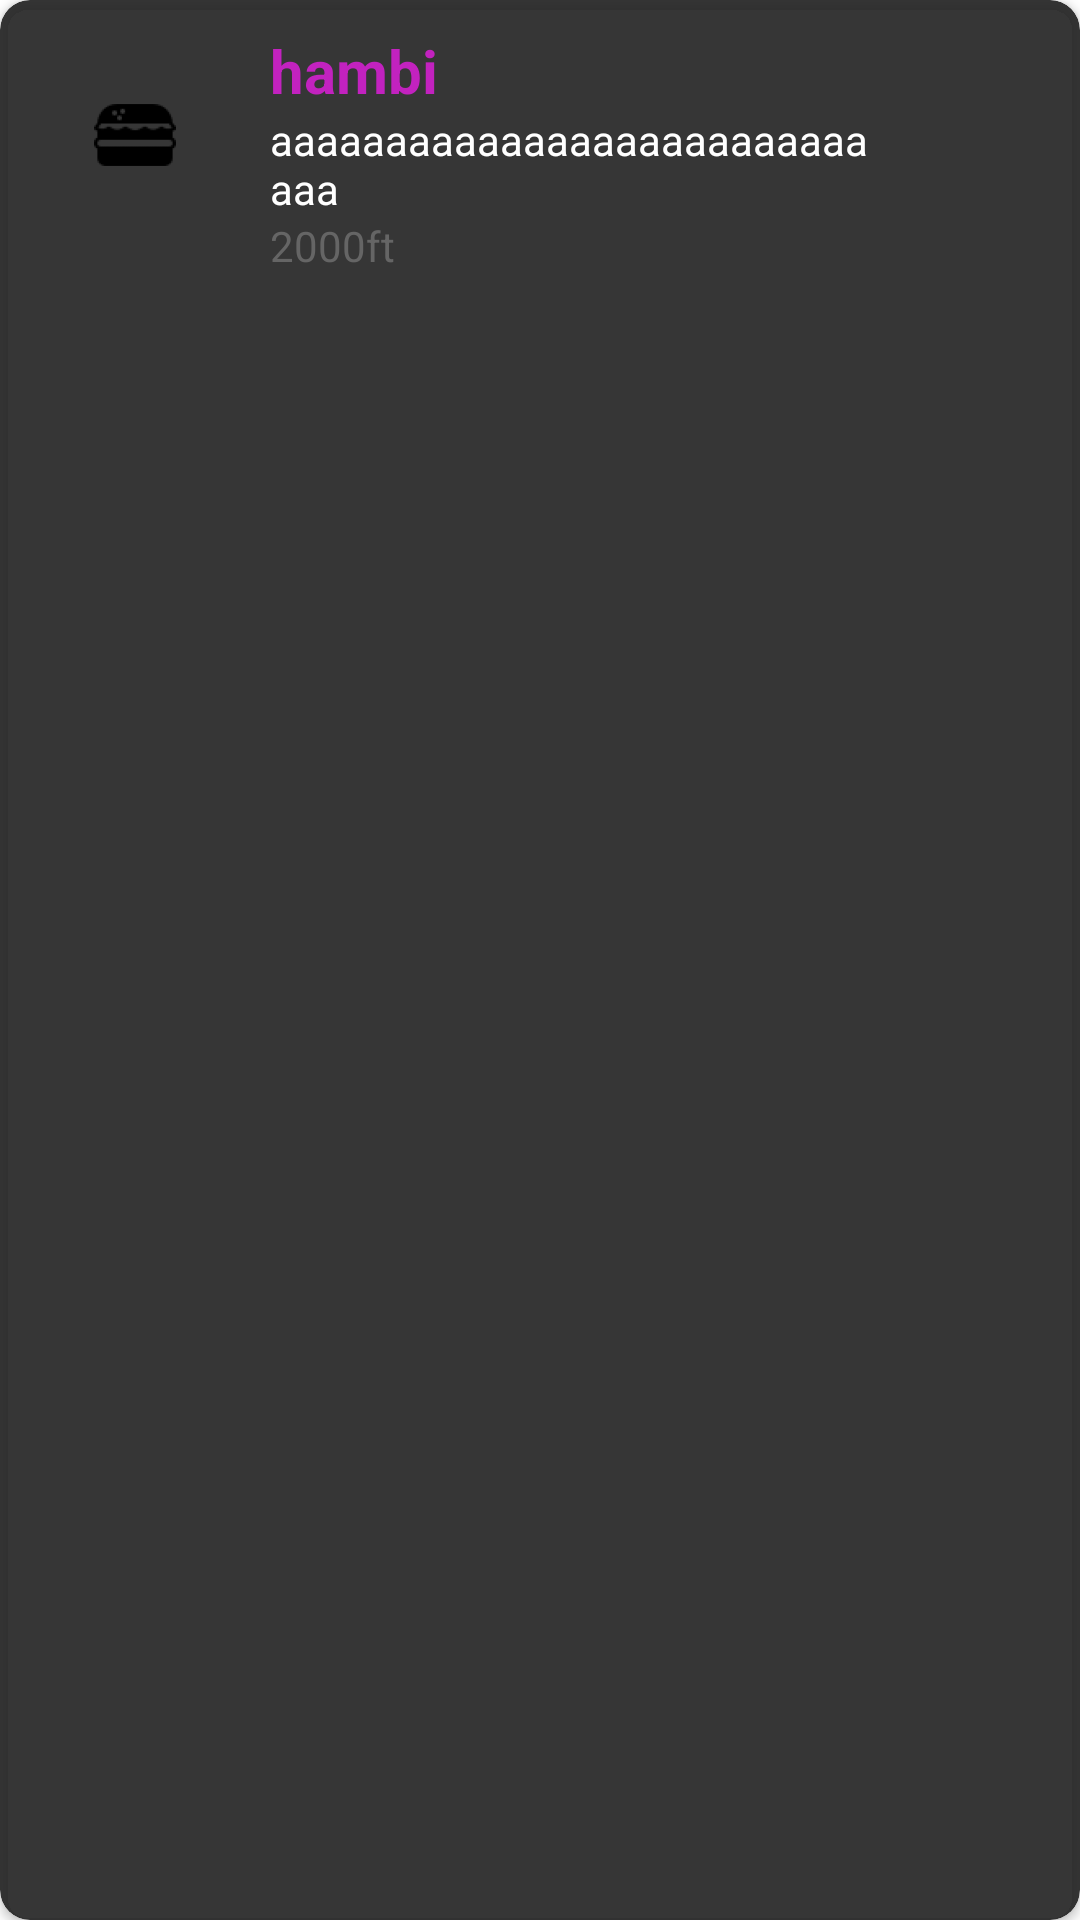

The Android layout XML behind this screen, and the referenced resources:
<!-- AndroidManifest.xml: application theme Theme.Vizsgaremek -->
<!-- res/layout/list_menu_items.xml -->
<?xml version="1.0" encoding="utf-8"?>
<androidx.cardview.widget.CardView xmlns:android="http://schemas.android.com/apk/res/android"
    xmlns:app="http://schemas.android.com/apk/res-auto"
    xmlns:tools="http://schemas.android.com/tools"
    android:layout_width="match_parent"
    android:layout_height="match_parent"
    app:cardBackgroundColor="#E6212121"
    android:orientation="horizontal"
    app:cardCornerRadius="10dp"
    app:contentPadding="10dp">


    <LinearLayout
        android:layout_width="wrap_content"
        android:layout_height="wrap_content" android:orientation="horizontal" >
        <ImageView
            android:id="@+id/imageViewListMenuItems"
            android:layout_width="70dp"
            android:layout_height="70dp"
            android:background="@mipmap/hamburg_foreground"
            />
        <LinearLayout
            android:layout_width="wrap_content"
            android:layout_height="wrap_content"
            android:orientation="vertical">

            <TextView
                android:id="@+id/textViewItemTitle"
                android:layout_width="wrap_content"
                android:layout_height="wrap_content"
                android:layout_marginLeft="10dp"
                android:text="hambi"
                android:textColor="@color/purple"
                android:textSize="20sp"
                android:textStyle="bold" />

            <TextView
                android:id="@+id/textViewItemDesc"
                android:layout_width="200dp"
                android:layout_height="wrap_content"
                android:layout_marginLeft="10dp"
                android:ellipsize="end"
                android:maxLines="3"
                android:text="aaaaaaaaaaaaaaaaaaaaaaaaaaaaa"
                android:textColor="@color/white" />

            <TextView
                android:id="@+id/textViewItemPrice"
                android:layout_width="wrap_content"
                android:layout_height="wrap_content"
                android:layout_marginLeft="10dp"
                android:text="2000ft"
                android:textColor="@color/grey3"

                />

        </LinearLayout>
    </LinearLayout>


</androidx.cardview.widget.CardView>
<!-- resources referenced by this layout -->
<resources>
  <color name="grey3">#656565</color>
  <color name="purple">#c222bf</color>
  <color name="white">#ffffff</color>
  <!-- mipmap hamburg_foreground: png bitmap (mipmap-xhdpi, 2535 bytes) -->
  <style name="Theme.Vizsgaremek" parent="Theme.MaterialComponents.DayNight.DarkActionBar">
          
          <item name="colorPrimary">@color/purple_500</item>
          <item name="colorPrimaryVariant">@color/purple_700</item>
          <item name="colorOnPrimary">@color/white</item>
          
          <item name="colorSecondary">@color/teal_200</item>
          <item name="colorSecondaryVariant">@color/teal_700</item>
          <item name="colorOnSecondary">@color/black</item>
          
          <item name="android:statusBarColor" tools:targetApi="l">?attr/colorPrimaryVariant</item>
          
      </style>
  <color name="purple_500">#FF6200EE</color>
  <color name="purple_700">#FF3700B3</color>
  <color name="teal_200">#FF03DAC5</color>
  <color name="teal_700">#FF018786</color>
  <color name="black">#FF000000</color>
</resources>
